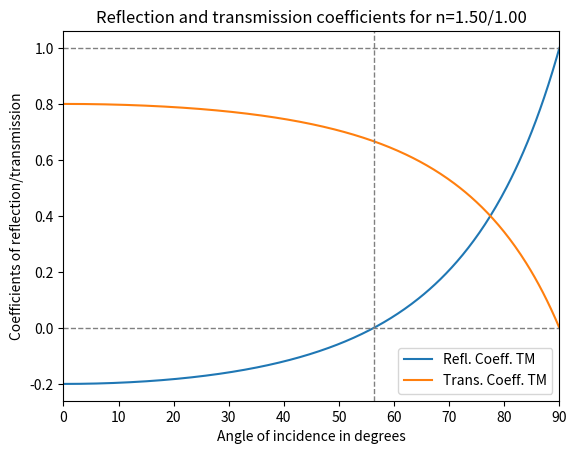
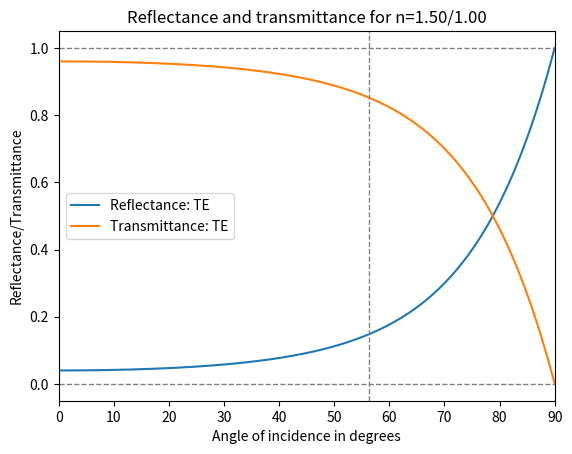

Write Python code to recreate these figures, in order.
# -*- coding: utf-8 -*-
"""
Created on Wed Jan 31 11:32:15 2018

[redacted]
"""

import numpy as np
import matplotlib.pyplot as plt
n1=1.00
n2=1.50
n=n2/n1
AngB=180/np.pi*np.arctan(n)
if n<=1:
  AngC=180/np.pi*np.arcsin(n)
deg2rad=np.pi/180
AngXrad=deg2rad*0.0
x=np.linspace(0,90,360,endpoint=True)
xrad=x*deg2rad
Ifrac=np.sqrt(n**2-np.sin(xrad)**2)/np.cos(xrad)
IfracX=np.sqrt(n**2-np.sin(AngXrad)**2)/np.cos(AngXrad)
re=(np.cos(xrad)-np.sqrt(n**2-(np.sin(xrad)**2)))/(np.cos(xrad)+np.sqrt(n**2-np.sin(xrad)**2))
reX=(np.cos(AngXrad)-np.sqrt(n**2-(np.sin(AngXrad)**2)))/(np.cos(AngXrad)+np.sqrt(n**2-np.sin(AngXrad)**2))
rm=(np.sqrt(n**2-(np.sin(xrad)**2))-n**2*np.cos(xrad))/(np.sqrt(n**2-np.sin(xrad)**2)+n**2*np.cos(xrad))
rmX=(np.sqrt(n**2-(np.sin(AngXrad)**2))-n**2*np.cos(AngXrad))/(np.sqrt(n**2-np.sin(AngXrad)**2)+n**2*np.cos(AngXrad))
te=(2*np.cos(xrad))/(np.cos(xrad)+np.sqrt(n**2-np.sin(xrad)**2))
teX=(2*np.cos(AngXrad))/(np.cos(AngXrad)+np.sqrt(n**2-np.sin(AngXrad)**2))
tm=(2*n*np.cos(xrad))/(np.sqrt(n**2-np.sin(xrad)**2)+n**2*np.cos(xrad))
tmX=(2*n*np.cos(AngXrad))/(np.sqrt(n**2-np.sin(AngXrad)**2)+n**2*np.cos(AngXrad))
Re=re*re
ReX=reX*reX
Rm=rm*rm
RmX=rmX*rmX
Te=Ifrac*te*te
TeX=IfracX*teX*teX
Tm=Ifrac*tm*tm
TmX=IfracX*tmX*tmX
f1=plt.figure()
#plt.plot(x,re,label="Refl. Coeff. TE")
#plt.plot(x,te,label="Trans. Coeff. TE")
plt.plot(x,rm,label="Refl. Coeff. TM")
plt.plot(x,tm,label="Trans. Coeff. TM")
plt.title("Reflection and transmission coefficients for n=%3.2f/%3.2f" %(n2,n1))
plt.xlabel("Angle of incidence in degrees")
plt.ylabel("Coefficients of reflection/transmission")
plt.xlim(0,90)
#plt.ylim(-1,1)
plt.axvline(AngB,color='grey', linestyle='--',linewidth=1)
if n<=1:
  plt.axvline(AngC,color='grey', linestyle='--',linewidth=1)
plt.axhline(0,color='grey', linestyle='--',linewidth=1)
plt.axhline(1,color='grey', linestyle='--',linewidth=1)
#plt.axvline(41.81,color='g', linestyle='--')
#plt.axvline(33.69,color='b', linestyle='--')
plt.legend()
plt.savefig("RTCn0.7.pdf")
plt.show()
f2=plt.figure()
plt.plot(x,Re,label="Reflectance: TE")
plt.plot(x,Te,label="Transmittance: TE")
#plt.plot(x,Rm,label="Reflectance: TM")
#plt.plot(x,Tm,label="Transmittance: TM")
#plt.plot(x,Re+Te,label="Total: RTE+TTE")
#plt.plot(x,Rm+Tm,label="Total: RTM+TTM")
plt.title("Reflectance and transmittance for n=%3.2f/%3.2f" %(n2,n1))
plt.xlabel("Angle of incidence in degrees")
plt.ylabel("Reflectance/Transmittance")
plt.xlim(0,90)
#plt.ylim(0,1)
plt.axvline(AngB,color='grey', linestyle='--',linewidth=1)
if n<=1:
  plt.axvline(AngC,color='grey', linestyle='--',linewidth=1)
plt.axhline(0,color='grey', linestyle='--',linewidth=1)
plt.axhline(1,color='grey', linestyle='--',linewidth=1)
#plt.axvline(41.81,color='g', linestyle='--')
#plt.axvline(33.69,color='b', linestyle='--')
plt.legend()
plt.savefig("RTn0.7.pdf")
plt.show()
print("The Brewster angle is: %3.2f" %(AngB))
if n<=1:
  print("The critical angle is: %3.2f" %(AngC))
print("Reflectance for external TE reflection = %3.3f" % ReX)
print("Reflectance for external TM reflection = %3.3f" % RmX)
print("Transmittance for external TE reflection = %3.3f" % TeX)
print("Transmittance for external TM reflection = %3.3f" % TmX)
